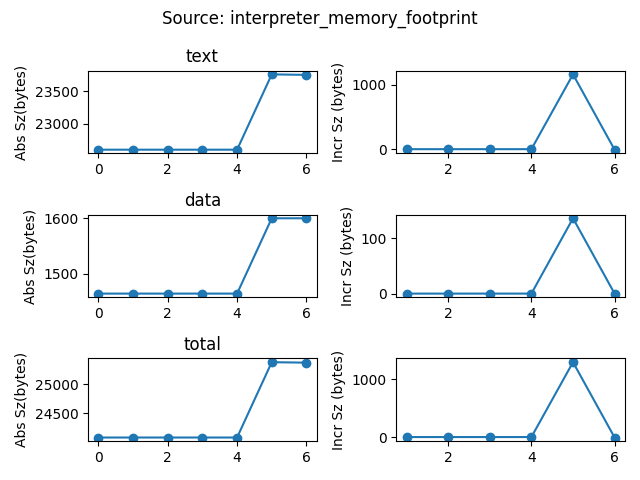

Data behind this chart, as committed beside it:
date, sha, text, data, bss, total
2022-01-10 23:04:44.309131, c53927869b2ce15345c6c1751164ca6e4aa47c02, 22599, 1464, 24, 24087
2022-01-10 23:10:04.748906, 3aab209ca2654013356ba96cd1480ec4b0b76010, 22599, 1464, 24, 24087
2022-01-11 09:32:16.986632, b252173284b23744a78d9a599106e75297b9ff81, 22599, 1464, 24, 24087
2022-01-11 14:59:16.261895, e2eed0b46142015e972cfd301d0e514eb0cf131e, 22599, 1464, 24, 24087
2022-01-11 15:03:24.298672, e2eed0b46142015e972cfd301d0e514eb0cf131e, 22599, 1464, 24, 24087
2022-01-31 18:28:47.436516, 746f880a405aeca2db6d005fd9fb8e451f3cea34, 23756, 1600, 24, 25380
2022-02-04 13:02:56.187989, 6588458690c5cddc9148ae63bde8beef70055d47, 23748, 1600, 24, 25372
